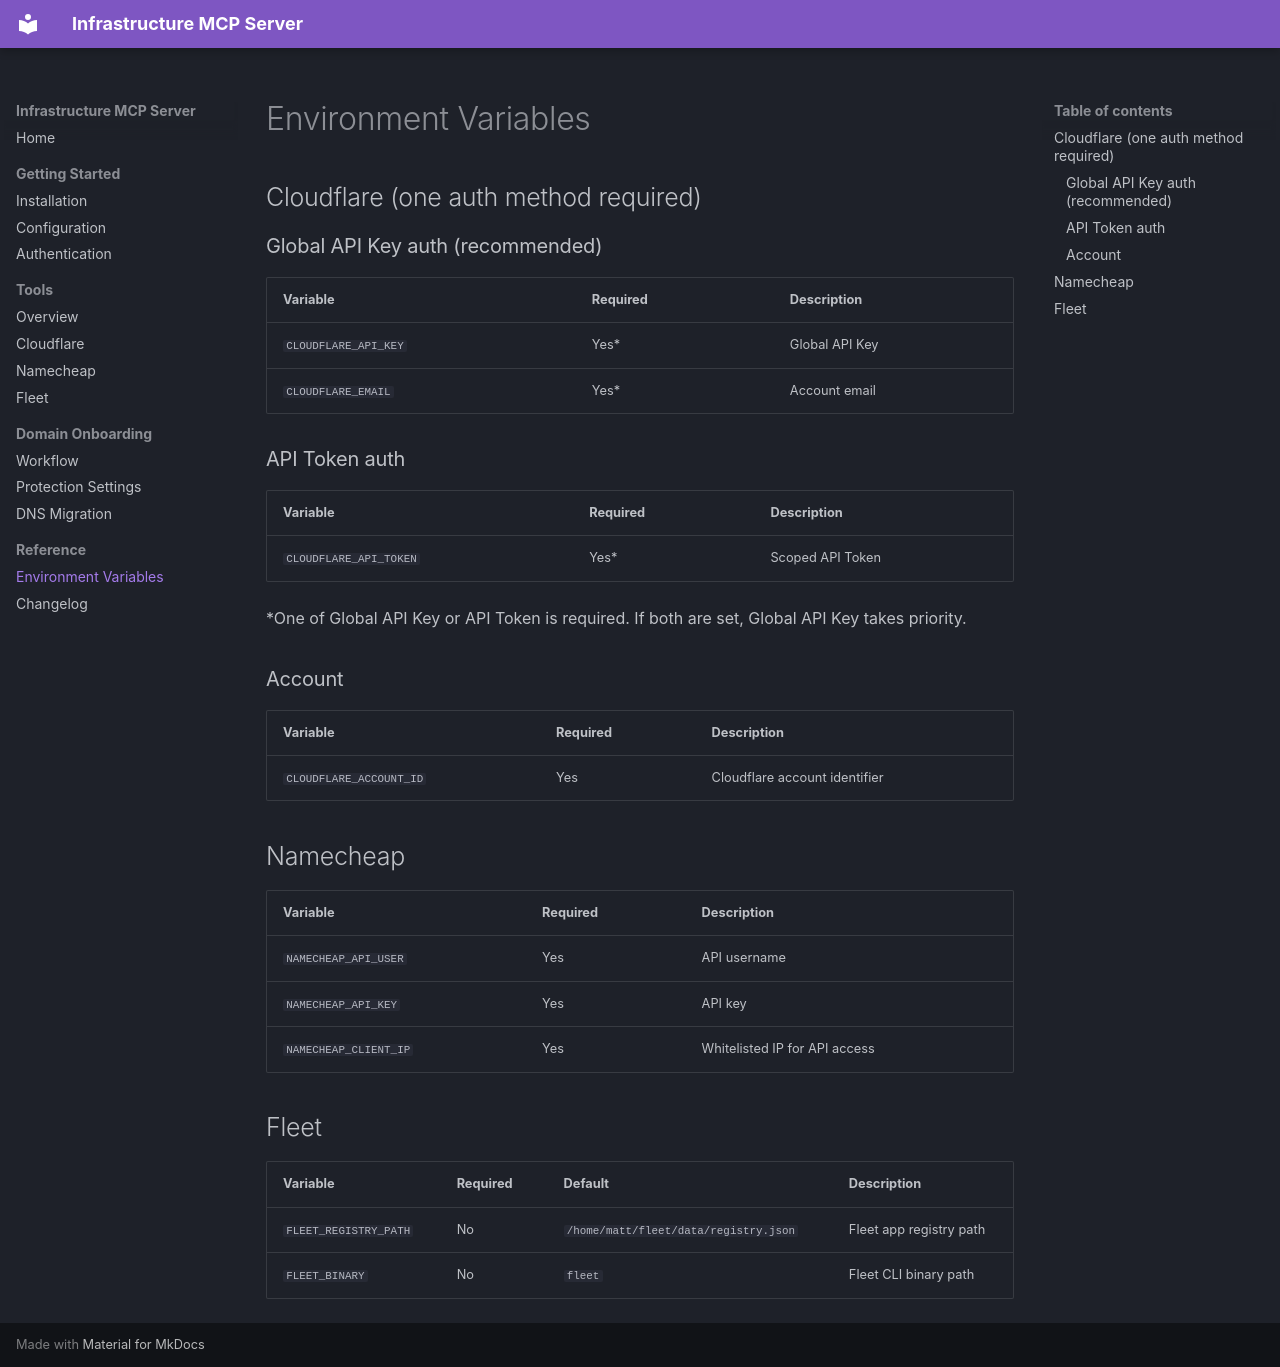

repository: wrxck/infrastructure-mcp · page: reference/env-vars/index.html · generator: mkdocs

# Environment Variables

## Cloudflare (one auth method required)

### Global API Key auth (recommended)

| Variable | Required | Description |
|----------|----------|-------------|
| `CLOUDFLARE_API_KEY` | Yes* | Global API Key |
| `CLOUDFLARE_EMAIL` | Yes* | Account email |

### API Token auth

| Variable | Required | Description |
|----------|----------|-------------|
| `CLOUDFLARE_API_TOKEN` | Yes* | Scoped API Token |

*One of Global API Key or API Token is required. If both are set, Global API Key takes priority.

### Account

| Variable | Required | Description |
|----------|----------|-------------|
| `CLOUDFLARE_ACCOUNT_ID` | Yes | Cloudflare account identifier |

## Namecheap

| Variable | Required | Description |
|----------|----------|-------------|
| `NAMECHEAP_API_USER` | Yes | API username |
| `NAMECHEAP_API_KEY` | Yes | API key |
| `NAMECHEAP_CLIENT_IP` | Yes | Whitelisted IP for API access |

## Fleet

| Variable | Required | Default | Description |
|----------|----------|---------|-------------|
| `FLEET_REGISTRY_PATH` | No | `/home/matt/fleet/data/registry.json` | Fleet app registry path |
| `FLEET_BINARY` | No | `fleet` | Fleet CLI binary path |
